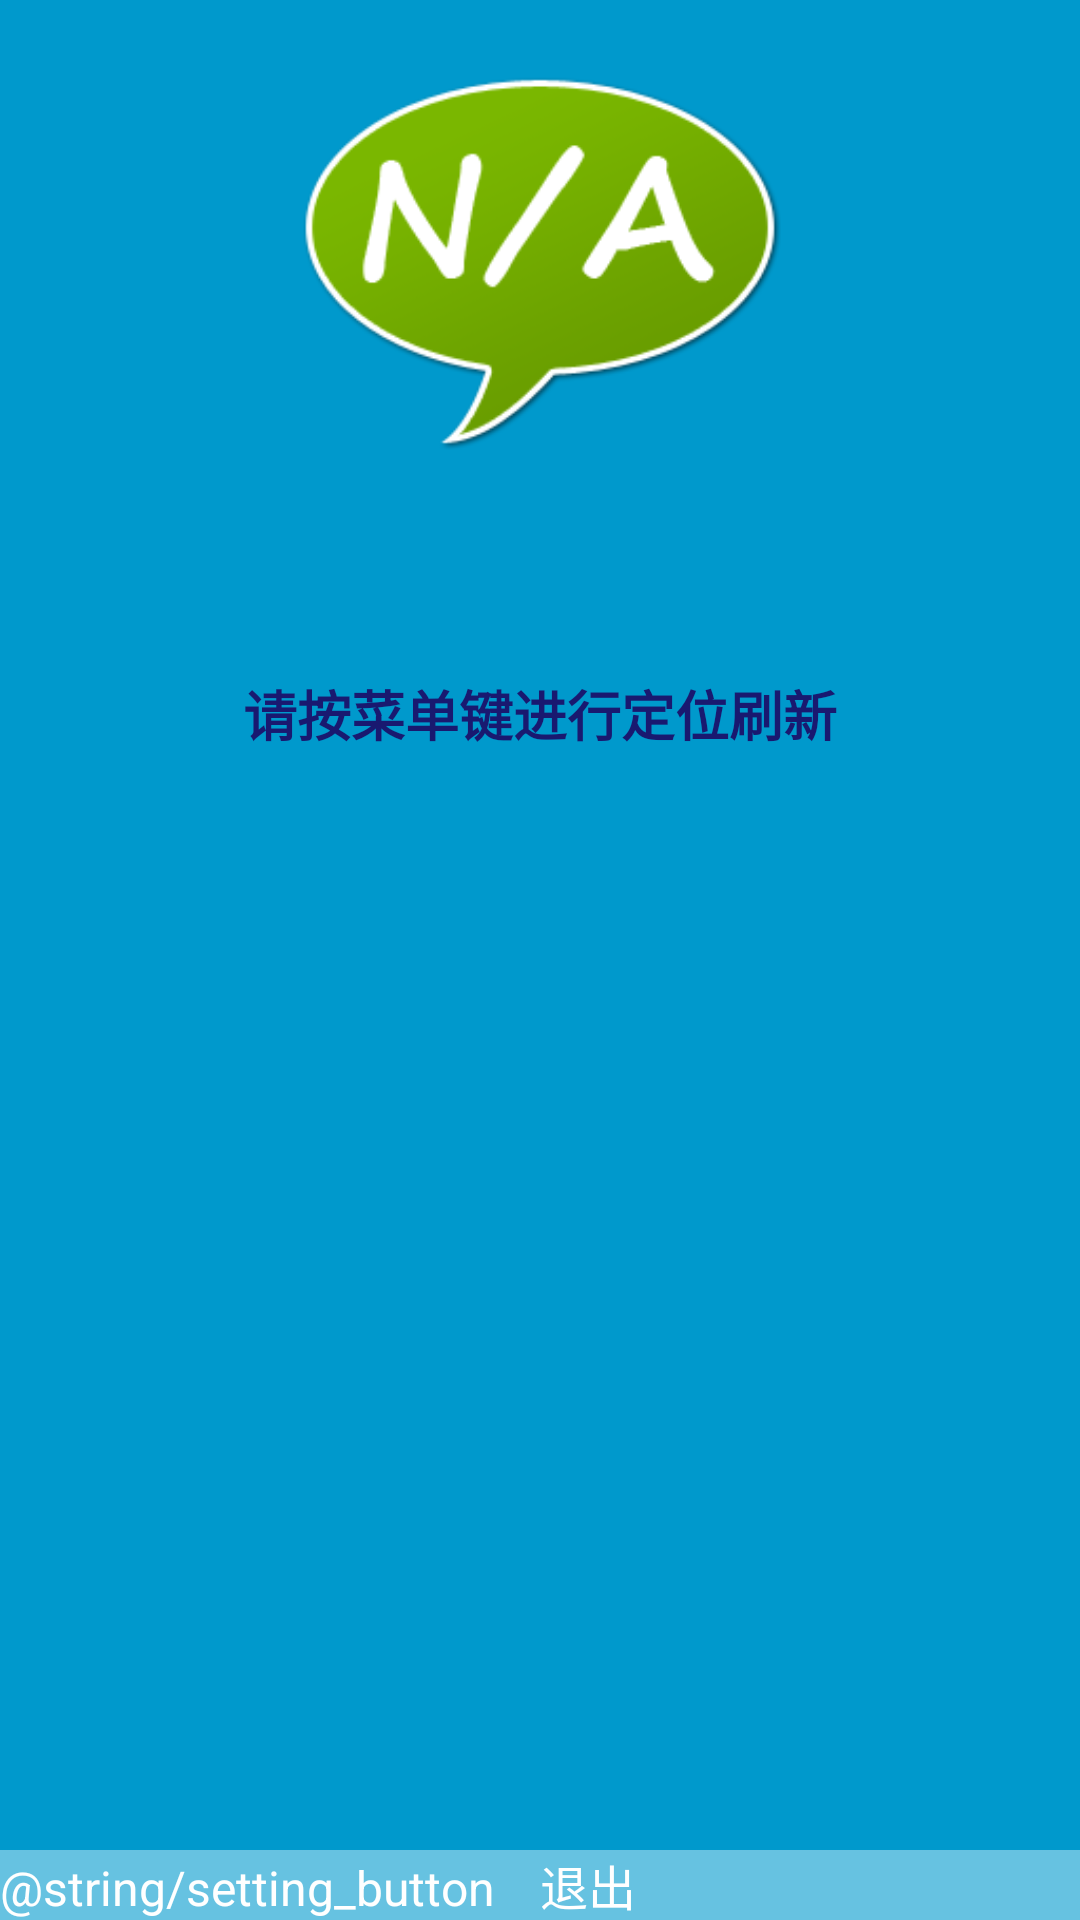

This screen was rendered from an Android layout file. Write that file and the resources it references.
<!-- AndroidManifest.xml: application theme FullscreenTheme -->
<!-- res/layout/activity_main.xml -->
<FrameLayout xmlns:android="http://schemas.android.com/apk/res/android"
    xmlns:tools="http://schemas.android.com/tools"
    android:layout_width="match_parent"
    android:layout_height="match_parent"
    android:background="#0099cc"
    tools:context=".MainActivity" >

    
     <LinearLayout
            android:layout_width="match_parent"
            android:layout_height="match_parent"
            android:orientation="vertical" >
            
    <ImageView
            android:id="@+id/imageView1"
            android:gravity="center"
            android:layout_width="match_parent"
            android:layout_height="180dp"
            android:src="@drawable/notclear" />  
                 
      <TextView
        android:id="@+id/content"
        android:layout_width="match_parent"
        android:layout_height="fill_parent"
        android:keepScreenOn="true"
        android:gravity="center_horizontal"
        android:text="@string/weather_content"
        android:textColor="#191970"
        android:textSize="18sp"
        android:textStyle="bold" />
          
        </LinearLayout>
    
   

    

    <FrameLayout
        android:layout_width="match_parent"
        android:layout_height="match_parent"
        android:fitsSystemWindows="true" >

        <LinearLayout
            android:id="@+id/fullscreen_content_controls"
            style="?buttonBarStyle"
            android:layout_width="match_parent"
            android:layout_height="wrap_content"
            android:layout_gravity="bottom|center_horizontal"
            android:background="@color/black_overlay"
            android:orientation="horizontal"
            tools:ignore="UselessParent" >

            <Button
                android:id="@+id/setting_button"
                style="?buttonBarButtonStyle"
                android:layout_width="0dp"
                android:layout_height="wrap_content"
                android:layout_weight="1"
                android:text="@string/setting_button" />
             <Button
                android:id="@+id/exit_button"
                style="?buttonBarButtonStyle"
                android:layout_width="0dp"
                android:layout_height="wrap_content"
                android:layout_weight="1"
                android:text="@string/exit" />
        </LinearLayout>

       
    </FrameLayout>

</FrameLayout>
<!-- resources referenced by this layout -->
<resources>
  <color name="black_overlay">#66FFFFFF</color>
  <!-- drawable notclear: png bitmap (drawable, 19302 bytes) -->
  <string name="exit">退出</string>
  <string name="weather_content">\n\n请按菜单键进行定位刷新</string>
  <style name="FullscreenTheme" parent="@android:style/Theme.Black.NoTitleBar.Fullscreen">
          <item name="android:windowContentOverlay">@null</item>
          <item name="android:windowBackground">@drawable/bg</item>
           <item name="android:windowNoTitle">true</item>
          <item name="android:windowFullscreen">true</item>  
          
           <item name="@android:windowAnimationStyle">@style/style_translate_rotat</item>
      </style>
  <!-- drawable bg: png bitmap (drawable-mdpi, 23086 bytes) -->
  <style name="style_translate_rotat"> 
          <item name="@android:activityOpenEnterAnimation">@anim/scale_translate_rotate</item>
          <item name="@android:activityOpenExitAnimation">@anim/scale_translate_rotate</item>  
          <item name="@android:activityCloseEnterAnimation">@anim/scale_translate_rotate</item>   
          <item name="@android:activityCloseExitAnimation">@anim/scale_translate_rotate</item>  
      </style>
</resources>
